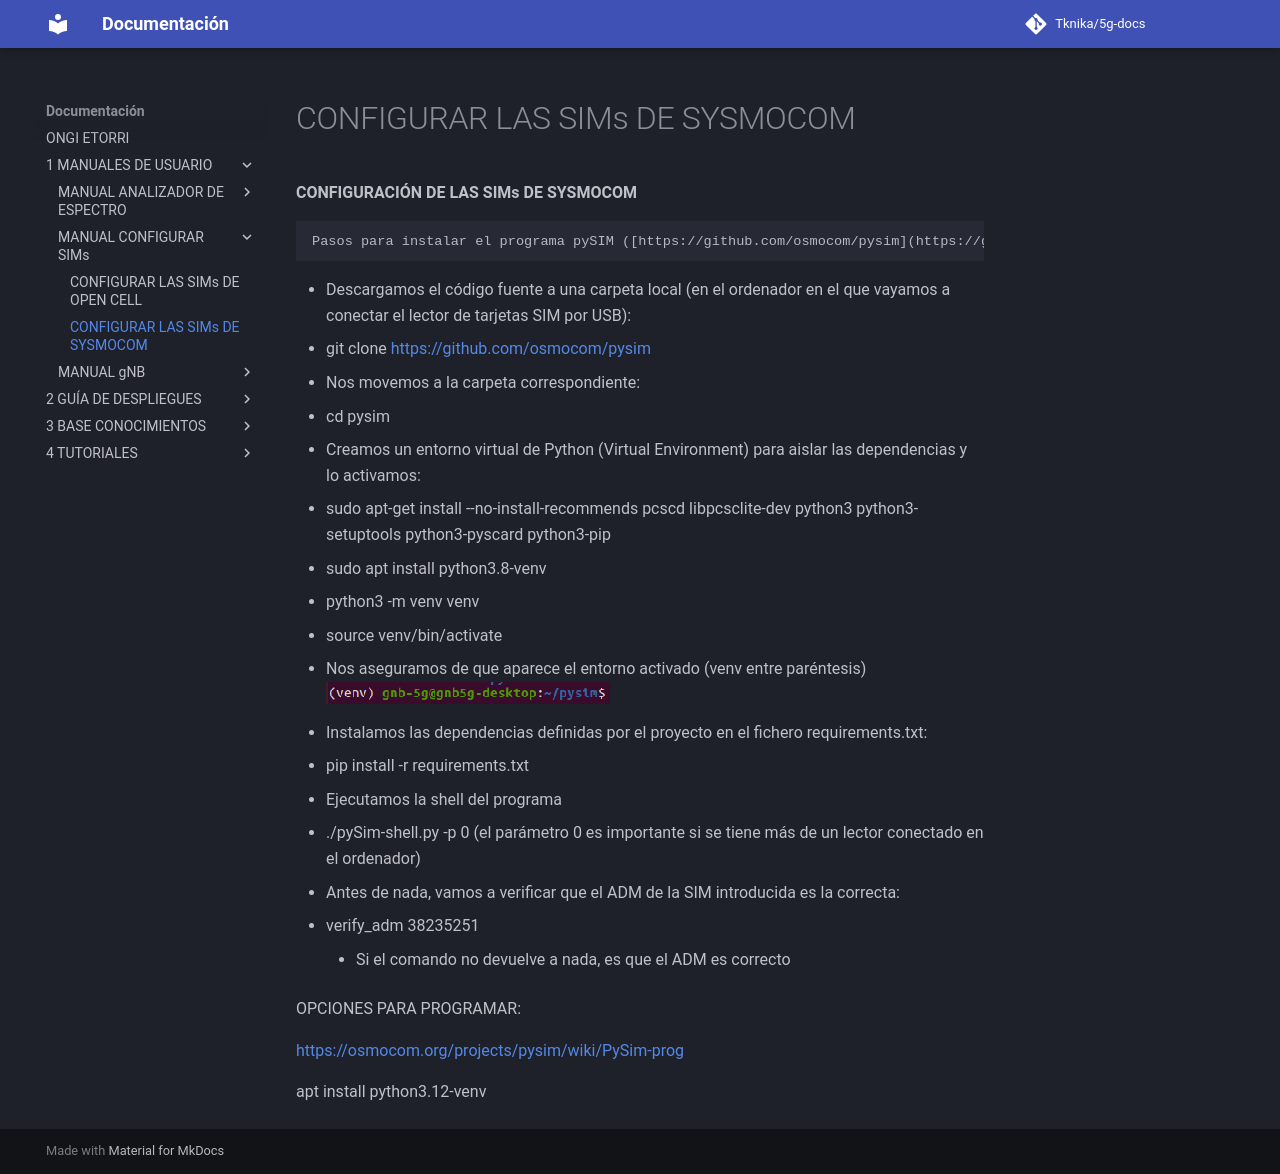

repository: Tknika/5g-docs · page: 1- MANUALES DE USUARIO/MANUAL CONFIGURAR SIMs/CONFIGURAR LAS SIMs DE SYSMOCOM/index.html · generator: mkdocs

  
**CONFIGURACIÓN DE LAS SIMs DE SYSMOCOM**

	Pasos para instalar el programa pySIM ([https://github.com/osmocom/pysim](https://github.com/osmocom/pysim)):

* Descargamos el código fuente a una carpeta local (en el ordenador en el que vayamos a conectar el lector de tarjetas SIM por USB):  
  * git clone [https://github.com/osmocom/pysim](https://github.com/osmocom/pysim)  
* Nos movemos a la carpeta correspondiente:  
  * cd pysim  
* Creamos un entorno virtual de Python (Virtual Environment) para aislar las dependencias y lo activamos:  
  * sudo apt-get install \--no-install-recommends pcscd libpcsclite-dev python3 python3-setuptools python3-pyscard python3-pip  
  * sudo apt install python3.8-venv  
  * python3 \-m venv venv  
  * source venv/bin/activate  
  * Nos aseguramos de que aparece el entorno activado (venv entre paréntesis) ![][image1]  
* Instalamos las dependencias definidas por el proyecto en el fichero requirements.txt:  
  * pip install \-r requirements.txt  
* Ejecutamos la shell del programa  
  * ./pySim-shell.py \-p 0 (el parámetro 0 es importante si se tiene más de un lector conectado en el ordenador)  
* Antes de nada, vamos a verificar que el ADM de la SIM introducida es la correcta:  
  * verify\_adm 38235251  
    * Si el comando no devuelve a nada, es que el ADM es correcto


  OPCIONES PARA PROGRAMAR:

  [https://osmocom.org/projects/pysim/wiki/PySim-prog](https://osmocom.org/projects/pysim/wiki/PySim-prog)


  apt install python3.12-venv


  

  

[image1]: img/sysmocom_image1.png
